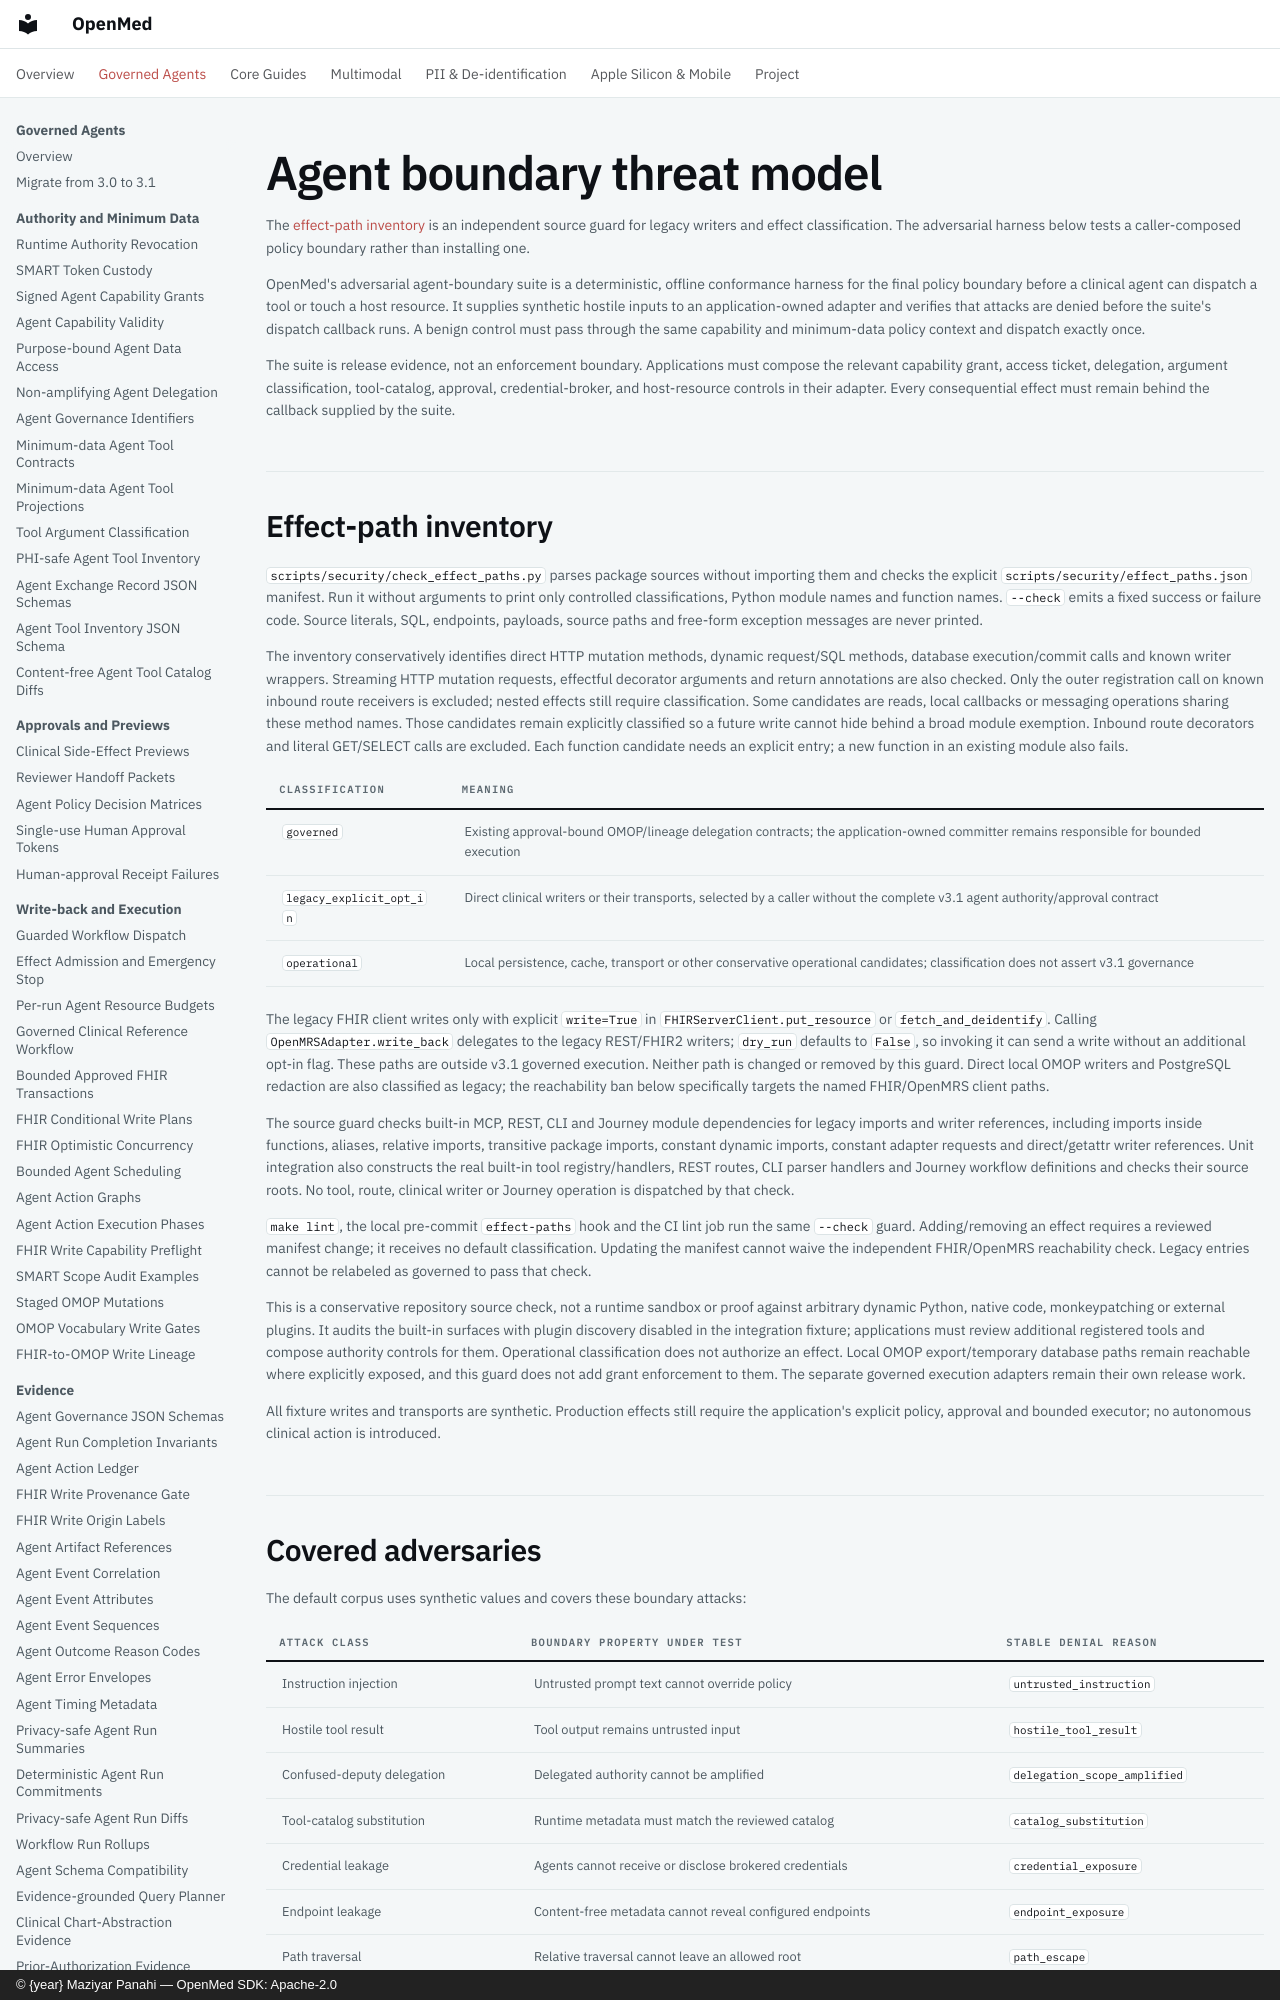

repository: maziyarpanahi/openmed · page: security/agent-threat-model/index.html · generator: mkdocs · copyright: © {year} Maziyar Panahi — OpenMed SDK: Apache-2.0

# Agent boundary threat model

The [effect-path inventory](#effect-path-inventory) is an independent source
guard for legacy writers and effect classification. The adversarial harness
below tests a caller-composed policy boundary rather than installing one.

OpenMed's adversarial agent-boundary suite is a deterministic, offline
conformance harness for the final policy boundary before a clinical agent can
dispatch a tool or touch a host resource. It supplies synthetic hostile inputs
to an application-owned adapter and verifies that attacks are denied before
the suite's dispatch callback runs. A benign control must pass through the same
capability and minimum-data policy context and dispatch exactly once.

The suite is release evidence, not an enforcement boundary. Applications must
compose the relevant capability grant, access ticket, delegation, argument
classification, tool-catalog, approval, credential-broker, and host-resource
controls in their adapter. Every consequential effect must remain behind the
callback supplied by the suite.

## Effect-path inventory

`scripts/security/check_effect_paths.py` parses package sources without
importing them and checks the explicit `scripts/security/effect_paths.json`
manifest. Run it without arguments to print only controlled classifications,
Python module names and function names. `--check` emits a fixed success or
failure code. Source literals, SQL, endpoints, payloads, source paths and
free-form exception messages are never printed.

The inventory conservatively identifies direct HTTP mutation methods, dynamic
request/SQL methods, database execution/commit calls and known writer wrappers.
Streaming HTTP mutation requests, effectful decorator arguments and return
annotations are also checked. Only the outer registration call on known inbound
route receivers is excluded; nested effects still require classification.
Some candidates are reads, local callbacks or messaging operations sharing
these method names. Those candidates remain explicitly classified so a
future write cannot hide behind a broad module exemption. Inbound route
decorators and literal GET/SELECT calls are excluded. Each function candidate
needs an explicit entry; a new function in an existing module also fails.

| Classification | Meaning |
| --- | --- |
| `governed` | Existing approval-bound OMOP/lineage delegation contracts; the application-owned committer remains responsible for bounded execution |
| `legacy_explicit_opt_in` | Direct clinical writers or their transports, selected by a caller without the complete v3.1 agent authority/approval contract |
| `operational` | Local persistence, cache, transport or other conservative operational candidates; classification does not assert v3.1 governance |

The legacy FHIR client writes only with explicit `write=True` in
`FHIRServerClient.put_resource` or `fetch_and_deidentify`. Calling
`OpenMRSAdapter.write_back` delegates to the legacy REST/FHIR2 writers;
`dry_run` defaults to `False`, so invoking it can send a write without an
additional opt-in flag. These paths are outside v3.1 governed execution.
Neither path is changed or removed by this guard. Direct local OMOP writers
and PostgreSQL redaction are also classified as legacy; the reachability ban
below specifically targets the named FHIR/OpenMRS client paths.

The source guard checks built-in MCP, REST, CLI and Journey module dependencies
for legacy imports and writer references, including imports inside functions,
aliases, relative imports, transitive package imports, constant dynamic imports,
constant adapter requests and direct/getattr writer references. Unit integration
also constructs the real built-in tool registry/handlers, REST routes, CLI
parser handlers and Journey workflow definitions and checks their source roots.
No tool, route, clinical writer or Journey operation is dispatched by that check.

`make lint`, the local pre-commit `effect-paths` hook and the CI lint job run
the same `--check` guard. Adding/removing an effect requires a reviewed manifest
change; it receives no default classification. Updating the manifest cannot
waive the independent FHIR/OpenMRS reachability check. Legacy entries cannot
be relabeled as governed to pass that check.

This is a conservative repository source check, not a runtime sandbox or proof
against arbitrary dynamic Python, native code, monkeypatching or external
plugins. It audits the built-in surfaces with plugin discovery disabled in
the integration fixture; applications must review additional registered tools
and compose authority controls for them. Operational classification does not
authorize an effect. Local OMOP export/temporary database paths remain reachable
where explicitly exposed, and this guard does not add grant enforcement to them.
The separate governed execution adapters remain their own release work.

All fixture writes and transports are synthetic. Production effects still
require the application's explicit policy, approval and bounded executor;
no autonomous clinical action is introduced.
